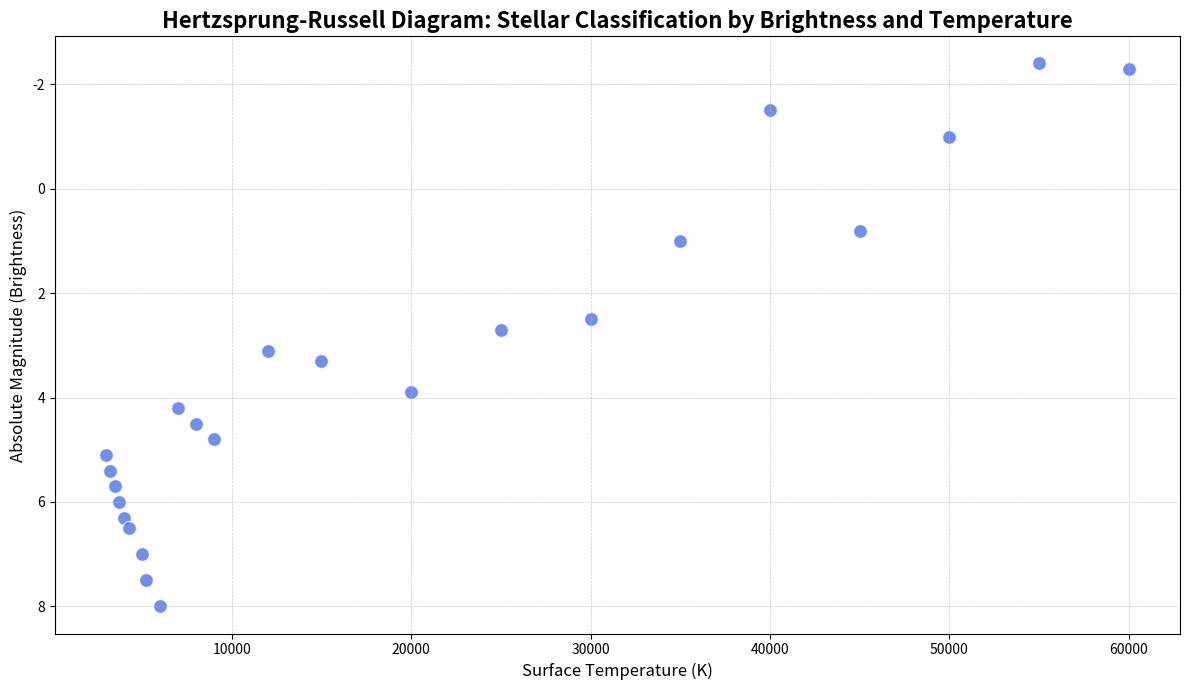

Generate this figure with matplotlib:
import numpy as np
import matplotlib.pyplot as plt

# Data Preparation:
brightness = np.array([5.1, 5.4, 5.7, 6.0, 6.3, 6.5, 7.0, 7.5, 8.0, 4.2, 4.5, 4.8, 3.1, 3.3,
                       3.9, 2.7, 2.5, 1.0, -1.5, 0.8, -1.0, -2.4, -2.3])
temperature = np.array([3000, 3200, 3500, 3700, 4000, 4300, 5000, 5200, 6000, 7000, 8000,
                        9000, 12000, 15000, 20000, 25000, 30000, 35000, 40000, 45000, 
                        50000, 55000, 60000])

# Plotting the scatter chart
fig, ax = plt.subplots(figsize=(12, 7))

# Scatter plot with a single color
ax.scatter(temperature, brightness, color='royalblue', alpha=0.75, edgecolors='w', s=100)

# Adding titles and labels
ax.set_title('Hertzsprung-Russell Diagram: Stellar Classification by Brightness and Temperature', fontsize=16, fontweight='bold', wrap=True)
ax.set_xlabel('Surface Temperature (K)', fontsize=12)
ax.set_ylabel('Absolute Magnitude (Brightness)', fontsize=12)
ax.invert_yaxis()  # inverting y-axis for brightness

# Adding grid lines
ax.grid(True, linestyle='--', linewidth=0.5, alpha=0.7)

# Ensuring no overlapping of text or elements
plt.tight_layout()

# Display the plot
plt.show()
